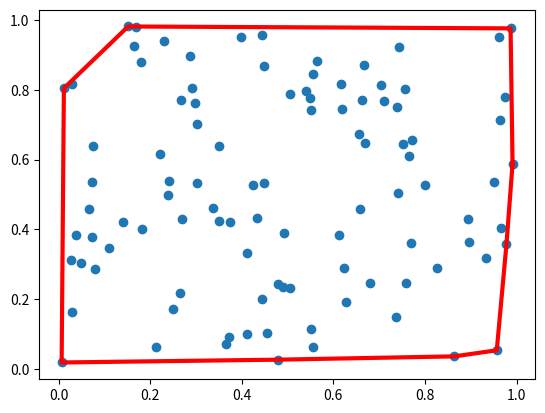

This chart was generated by the following Python code:
"""
    @file       :
    @author     :
    @description:

    @see https://www.oreilly.com/ideas/an-elegant-solution-to-the-convex-hull-problem
"""
import numpy as np
import matplotlib.pyplot as plt


# 2D Convex Hull
def split(u, v, points):
    # return points on left side of UV
    return [p for p in points if np.cross(p - u, v - u) < 0]

def extend(u, v, points):
    if not points:
        return []

    # find furthest point W, and split search to WV, UW
    w = min(points, key=lambda p: np.cross(p - u, v - u))
    p1, p2 = split(w, v, points), split(u, w, points)
    return extend(w, v, p1) + [w] + extend(u, w, p2)

def convex_hull(points):
    # find two hull points, U, V, and split to left and right search
    u = min(points, key=lambda p: p[0])
    v = max(points, key=lambda p: p[0])
    left, right = split(u, v, points), split(v, u, points)

    # find convex hull on each side
    return [v] + extend(u, v, left) + [u] + extend(v, u, right) + [v]

# results
points = np.random.rand(100, 2)
hull = np.array(convex_hull(points))

# plot
plt.scatter(x=points[:, 0], y=points[:, 1])
plt.plot(hull[:, 0], hull[:, 1], linewidth=3, color='red')
plt.show()
